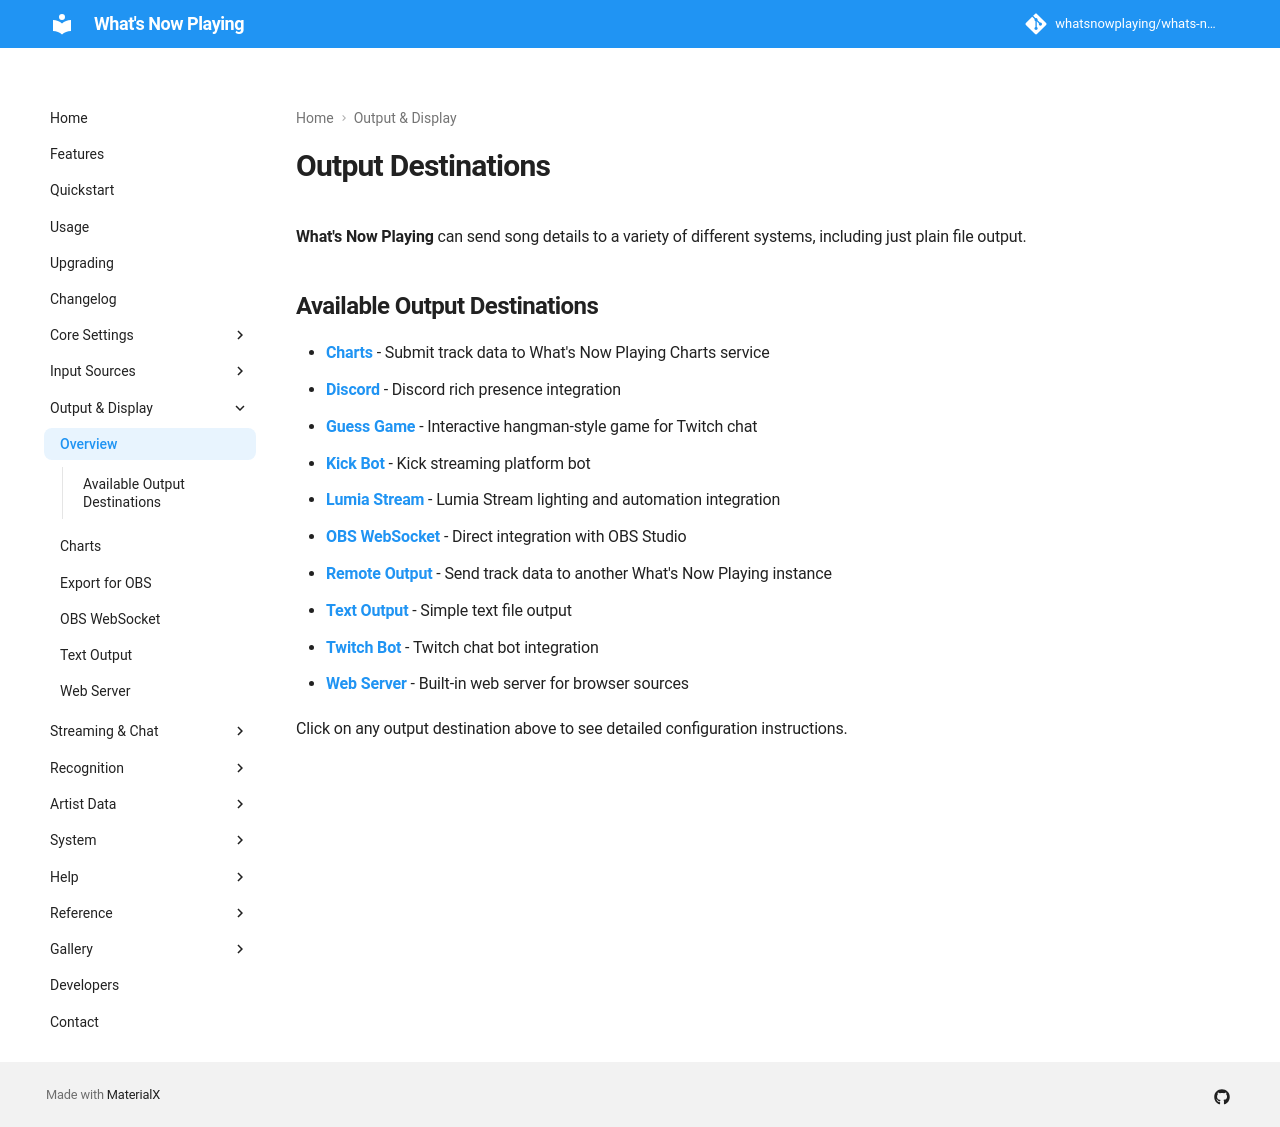

repository: whatsnowplaying/whats-now-playing · page: dev/output/index.html · generator: mkdocs

# Output Destinations

**What's Now Playing** can send song details to a variety of different systems, including just plain file output.

## Available Output Destinations

- **[Charts](charts.md)** - Submit track data to What's Now Playing Charts service
- **[Discord](discord.md)** - Discord rich presence integration
- **[Guess Game](guessgame.md)** - Interactive hangman-style game for Twitch chat
- **[Kick Bot](kickbot.md)** - Kick streaming platform bot
- **[Lumia Stream](lumiastream.md)** - Lumia Stream lighting and automation integration
- **[OBS WebSocket](obswebsocket.md)** - Direct integration with OBS Studio
- **[Remote Output](../input/remote.md#client-side)** - Send track data to another What's Now Playing instance
- **[Text Output](textoutput.md)** - Simple text file output
- **[Twitch Bot](twitchbot.md)** - Twitch chat bot integration
- **[Web Server](webserver.md)** - Built-in web server for browser sources

Click on any output destination above to see detailed configuration instructions.
